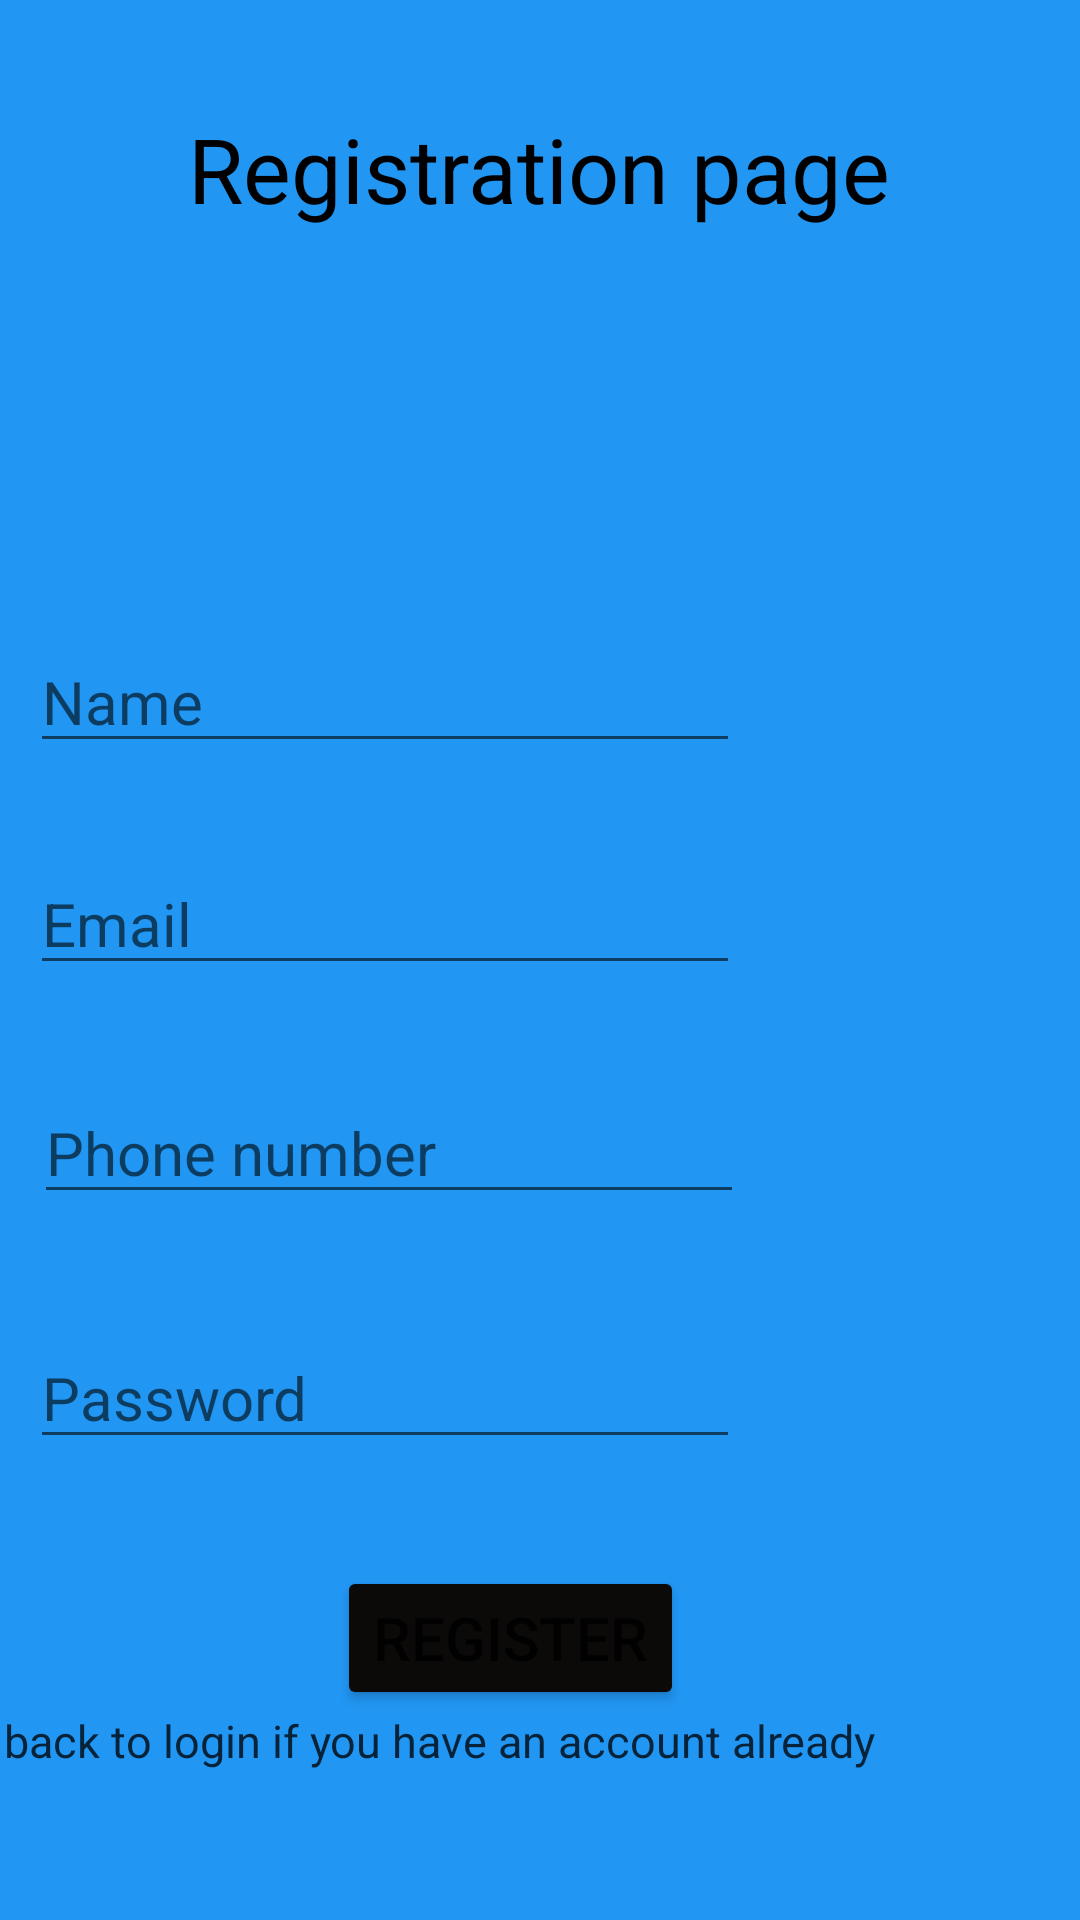

Layout XML and referenced resources for this Android screen:
<!-- AndroidManifest.xml: application theme Theme.Mid_morning_Mainlogin_Manvin -->
<!-- res/layout/activity_main.xml -->
<?xml version="1.0" encoding="utf-8"?>
<androidx.constraintlayout.widget.ConstraintLayout xmlns:android="http://schemas.android.com/apk/res/android"
    xmlns:app="http://schemas.android.com/apk/res-auto"
    xmlns:tools="http://schemas.android.com/tools"
    android:layout_width="match_parent"
    android:layout_height="match_parent"
    android:background="#2196F3"
    tools:context=".MainActivity">



    <TextView
        android:id="@+id/Txt_registration"
        android:layout_width="wrap_content"
        android:layout_height="wrap_content"
        android:layout_marginTop="36dp"
        android:text="Registration page"
        android:textSize="30sp"
        android:textColor="@color/black"
        app:layout_constraintEnd_toEndOf="parent"
        app:layout_constraintHorizontal_bias="0.498"
        app:layout_constraintStart_toStartOf="parent"
        app:layout_constraintTop_toTopOf="parent" />

    <EditText
        android:id="@+id/Edit_Name"
        android:layout_width="wrap_content"
        android:layout_height="wrap_content"
        android:ems="10"
        android:hint="Name"
        android:inputType="textPersonName"
        android:textSize="20sp"
        app:layout_constraintBottom_toBottomOf="parent"
        app:layout_constraintEnd_toEndOf="parent"
        app:layout_constraintHorizontal_bias="0.08"
        app:layout_constraintStart_toStartOf="parent"
        app:layout_constraintTop_toTopOf="parent"
        app:layout_constraintVertical_bias="0.353" />

    <EditText
        android:id="@+id/Edit_Email"
        android:layout_width="wrap_content"
        android:layout_height="wrap_content"
        android:ems="10"
        android:hint="Email"
        android:inputType="textEmailAddress"
        android:textSize="20sp"
        app:layout_constraintBottom_toBottomOf="parent"
        app:layout_constraintEnd_toEndOf="parent"
        app:layout_constraintHorizontal_bias="0.08"
        app:layout_constraintStart_toStartOf="parent"
        app:layout_constraintTop_toTopOf="parent"
        app:layout_constraintVertical_bias="0.477" />

    <EditText
        android:id="@+id/edit_Phone"
        android:layout_width="wrap_content"
        android:layout_height="wrap_content"
        android:ems="10"
        android:hint="Phone number"
        android:inputType="phone"
        android:textSize="20sp"
        app:layout_constraintBottom_toBottomOf="parent"
        app:layout_constraintEnd_toEndOf="parent"
        app:layout_constraintHorizontal_bias="0.091"
        app:layout_constraintStart_toStartOf="parent"
        app:layout_constraintTop_toTopOf="parent"
        app:layout_constraintVertical_bias="0.605" />

    <EditText
        android:id="@+id/edit_password"
        android:layout_width="wrap_content"
        android:layout_height="wrap_content"
        android:ems="10"
        android:hint="Password"
        android:inputType="textPassword"
        android:textSize="20sp"
        app:layout_constraintBottom_toBottomOf="parent"
        app:layout_constraintEnd_toEndOf="parent"
        app:layout_constraintHorizontal_bias="0.08"
        app:layout_constraintStart_toStartOf="parent"
        app:layout_constraintTop_toTopOf="parent"
        app:layout_constraintVertical_bias="0.742" />

    <Button
        android:id="@+id/Btn_register"
        android:layout_width="wrap_content"
        android:layout_height="wrap_content"
        android:backgroundTint="#0C0909"
        android:text="register"
        android:textSize="20sp"
        app:layout_constraintBottom_toBottomOf="parent"
        app:layout_constraintEnd_toEndOf="parent"
        app:layout_constraintHorizontal_bias="0.436"
        app:layout_constraintStart_toStartOf="@+id/Edit_Email"
        app:layout_constraintTop_toTopOf="parent"
        app:layout_constraintVertical_bias="0.882" />

    <TextView
        android:id="@+id/Txt_gotologin"
        android:layout_width="414dp"
        android:layout_height="59dp"
        android:text="go back to login if you have an account already"
        android:textColor="#06233A"
        android:textSize="15sp"
        app:layout_constraintBottom_toBottomOf="parent"
        app:layout_constraintEnd_toEndOf="parent"
        app:layout_constraintHorizontal_bias="0.369"
        app:layout_constraintStart_toStartOf="parent"
        app:layout_constraintTop_toTopOf="parent"
        app:layout_constraintVertical_bias="0.981" />
</androidx.constraintlayout.widget.ConstraintLayout>
<!-- resources referenced by this layout -->
<resources>
  <style name="Theme.Mid_morning_Mainlogin_Manvin" parent="Theme.MaterialComponents.DayNight.DarkActionBar">
          
          <item name="colorPrimary">@color/purple_500</item>
          <item name="colorPrimaryVariant">@color/purple_700</item>
          <item name="colorOnPrimary">@color/white</item>
          
          <item name="colorSecondary">@color/teal_200</item>
          <item name="colorSecondaryVariant">@color/teal_700</item>
          <item name="colorOnSecondary">@color/black</item>
          
          <item name="android:statusBarColor">?attr/colorPrimaryVariant</item>
          
      </style>
  <!-- not gathered from this repository: default colours our renderer supplied (Android Studio template values) -->
  <color name="purple_500">#FF6200EE</color>
  <color name="purple_700">#FF3700B3</color>
  <color name="teal_200">#FF03DAC5</color>
  <color name="teal_700">#FF018786</color>
  <color name="black">#FF000000</color>
  <color name="white">#FFFFFFFF</color>
</resources>
